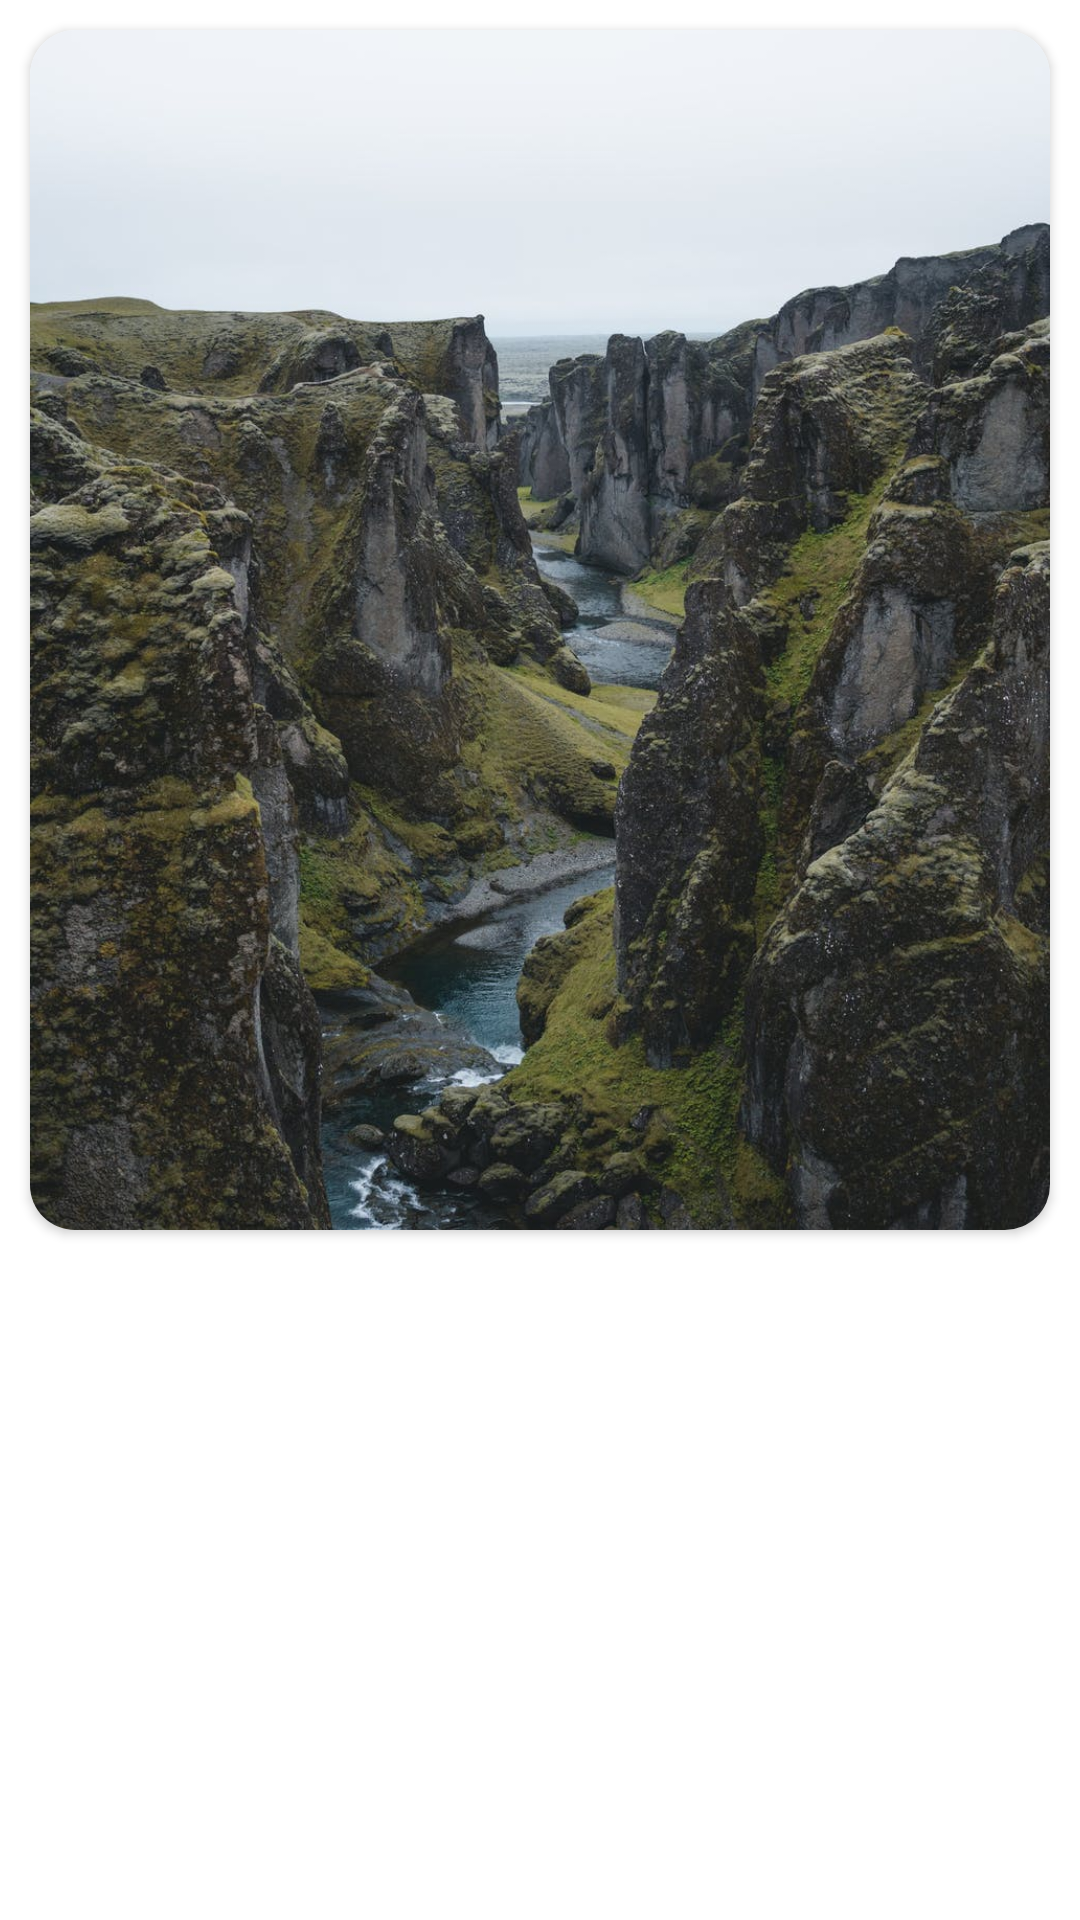

This screen was rendered from an Android layout file. Write that file and the resources it references.
<!-- AndroidManifest.xml: application theme Theme.Crypton -->
<!-- res/layout/search_item.xml -->
<?xml version="1.0" encoding="utf-8"?>
<FrameLayout xmlns:android="http://schemas.android.com/apk/res/android"
    xmlns:app="http://schemas.android.com/apk/res-auto"
    android:layout_width="match_parent"
    android:layout_height="match_parent">

    <androidx.cardview.widget.CardView
        android:id="@+id/parent_layout"
        android:layout_width="match_parent"
        android:layout_height="wrap_content"
        android:layout_margin="10dp"

        android:elevation="8dp"
        app:cardCornerRadius="15dp">

        <ImageView
            android:id="@+id/ivSearch"
            android:layout_width="wrap_content"
            android:layout_height="400dp"
            android:scaleType="centerCrop"

            android:src="@drawable/pexel1" />
    </androidx.cardview.widget.CardView>
</FrameLayout>
<!-- resources referenced by this layout -->
<resources>
  <!-- drawable pexel1: jpeg bitmap (drawable, 177320 bytes) -->
  <style name="Theme.Crypton" parent="Theme.MaterialComponents.DayNight.NoActionBar">
          
          <item name="colorPrimary">@color/purple_500</item>
          <item name="colorPrimaryVariant">@color/purple_700</item>
          <item name="colorOnPrimary">@color/white</item>
          
          <item name="colorSecondary">@color/teal_200</item>
          <item name="colorSecondaryVariant">@color/teal_700</item>
          <item name="colorOnSecondary">@color/black</item>
          
          <item name="android:statusBarColor" tools:targetApi="l">?attr/colorPrimaryVariant</item>
          
      </style>
  <color name="purple_500">#FCFCFD</color>
  <color name="purple_700">#FEFDFF</color>
  <color name="white">#FFFFFFFF</color>
  <color name="teal_200">#1946E3</color>
  <color name="teal_700">#1946E3</color>
  <color name="black">#fff</color>
</resources>
